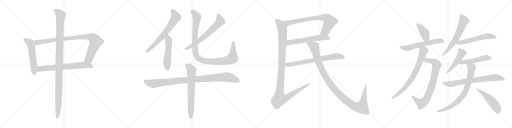
t = 0.00 s
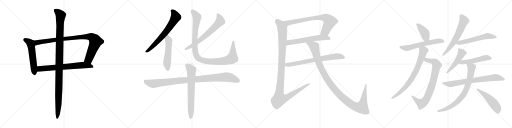
t = 4.42 s
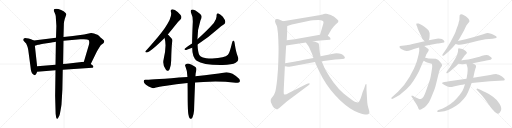
t = 8.85 s
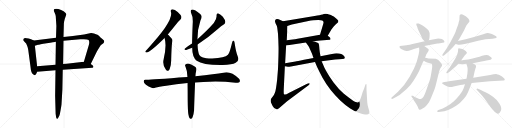
t = 13.27 s
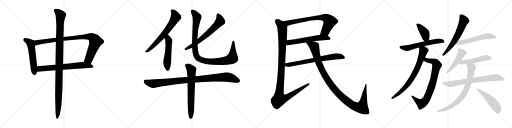
t = 17.69 s
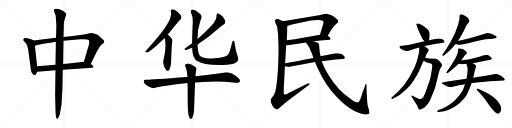
t = 22.12 s

The animated SVG that drew these frames (rendered in a browser with its animation timeline set to each time). Animation: 26 CSS @keyframes rules; one cycle of 22.12 s.

<svg version="1.1" viewBox="0 0 4096 1024" xmlns="http://www.w3.org/2000/svg">
  <g stroke="lightgray" stroke-dasharray="1,1" stroke-width="1" transform="scale(4, 4)">
    <line x1="0" y1="0" x2="256" y2="256"></line>
    <line x1="256" y1="0" x2="0" y2="256"></line>
    <line x1="128" y1="0" x2="128" y2="256"></line>
    <line x1="0" y1="128" x2="256" y2="128"></line>
    <line x1="256" y1="0" x2="512" y2="256"></line>
    <line x1="512" y1="0" x2="256" y2="256"></line>
    <line x1="384" y1="0" x2="384" y2="256"></line>
    <line x1="256" y1="128" x2="512" y2="128"></line>
    <line x1="512" y1="0" x2="768" y2="256"></line>
    <line x1="768" y1="0" x2="512" y2="256"></line>
    <line x1="640" y1="0" x2="640" y2="256"></line>
    <line x1="512" y1="128" x2="768" y2="128"></line>
    <line x1="768" y1="0" x2="1024" y2="256"></line>
    <line x1="1024" y1="0" x2="768" y2="256"></line>
    <line x1="896" y1="0" x2="896" y2="256"></line>
    <line x1="768" y1="128" x2="1024" y2="128"></line>
  </g>
<g transform="scale(1, -1) translate(0, -850)">
   <style type="text/css">
    @keyframes keyframes0 {
      from {
       stroke: black;
       stroke-dashoffset: 555;
       stroke-width: 128;
       }
       64% {
       animation-timing-function: step-end;
       stroke: black;
       stroke-dashoffset: 0;
       stroke-width: 128;
       }
       to {
       stroke: black;
       stroke-width: 1024;
       }
       }
       #make-me-a-hanzi-animation-0 {
         animation: keyframes0 0.701660s both;
         animation-delay: 0.000000s;
         animation-timing-function: linear;
       }
    @keyframes keyframes1 {
      from {
       stroke: black;
       stroke-dashoffset: 954;
       stroke-width: 128;
       }
       76% {
       animation-timing-function: step-end;
       stroke: black;
       stroke-dashoffset: 0;
       stroke-width: 128;
       }
       to {
       stroke: black;
       stroke-width: 1024;
       }
       }
       #make-me-a-hanzi-animation-1 {
         animation: keyframes1 1.026367s both;
         animation-delay: 0.701660s;
         animation-timing-function: linear;
       }
    @keyframes keyframes2 {
      from {
       stroke: black;
       stroke-dashoffset: 698;
       stroke-width: 128;
       }
       69% {
       animation-timing-function: step-end;
       stroke: black;
       stroke-dashoffset: 0;
       stroke-width: 128;
       }
       to {
       stroke: black;
       stroke-width: 1024;
       }
       }
       #make-me-a-hanzi-animation-2 {
         animation: keyframes2 0.818034s both;
         animation-delay: 1.728027s;
         animation-timing-function: linear;
       }
    @keyframes keyframes3 {
      from {
       stroke: black;
       stroke-dashoffset: 1137;
       stroke-width: 128;
       }
       79% {
       animation-timing-function: step-end;
       stroke: black;
       stroke-dashoffset: 0;
       stroke-width: 128;
       }
       to {
       stroke: black;
       stroke-width: 1024;
       }
       }
       #make-me-a-hanzi-animation-3 {
         animation: keyframes3 1.175293s both;
         animation-delay: 2.546061s;
         animation-timing-function: linear;
       }
    @keyframes keyframes4 {
      from {
       stroke: black;
       stroke-dashoffset: 676;
       stroke-width: 128;
       }
       69% {
       animation-timing-function: step-end;
       stroke: black;
       stroke-dashoffset: 0;
       stroke-width: 128;
       }
       to {
       stroke: black;
       stroke-width: 1024;
       }
       }
       #make-me-a-hanzi-animation-4 {
         animation: keyframes4 0.800130s both;
         animation-delay: 3.721354s;
         animation-timing-function: linear;
       }
    @keyframes keyframes5 {
      from {
       stroke: black;
       stroke-dashoffset: 527;
       stroke-width: 128;
       }
       63% {
       animation-timing-function: step-end;
       stroke: black;
       stroke-dashoffset: 0;
       stroke-width: 128;
       }
       to {
       stroke: black;
       stroke-width: 1024;
       }
       }
       #make-me-a-hanzi-animation-5 {
         animation: keyframes5 0.678874s both;
         animation-delay: 4.521484s;
         animation-timing-function: linear;
       }
    @keyframes keyframes6 {
      from {
       stroke: black;
       stroke-dashoffset: 666;
       stroke-width: 128;
       }
       68% {
       animation-timing-function: step-end;
       stroke: black;
       stroke-dashoffset: 0;
       stroke-width: 128;
       }
       to {
       stroke: black;
       stroke-width: 1024;
       }
       }
       #make-me-a-hanzi-animation-6 {
         animation: keyframes6 0.791992s both;
         animation-delay: 5.200358s;
         animation-timing-function: linear;
       }
    @keyframes keyframes7 {
      from {
       stroke: black;
       stroke-dashoffset: 1065;
       stroke-width: 128;
       }
       78% {
       animation-timing-function: step-end;
       stroke: black;
       stroke-dashoffset: 0;
       stroke-width: 128;
       }
       to {
       stroke: black;
       stroke-width: 1024;
       }
       }
       #make-me-a-hanzi-animation-7 {
         animation: keyframes7 1.116699s both;
         animation-delay: 5.992350s;
         animation-timing-function: linear;
       }
    @keyframes keyframes8 {
      from {
       stroke: black;
       stroke-dashoffset: 1011;
       stroke-width: 128;
       }
       77% {
       animation-timing-function: step-end;
       stroke: black;
       stroke-dashoffset: 0;
       stroke-width: 128;
       }
       to {
       stroke: black;
       stroke-width: 1024;
       }
       }
       #make-me-a-hanzi-animation-8 {
         animation: keyframes8 1.072754s both;
         animation-delay: 7.109049s;
         animation-timing-function: linear;
       }
    @keyframes keyframes9 {
      from {
       stroke: black;
       stroke-dashoffset: 691;
       stroke-width: 128;
       }
       69% {
       animation-timing-function: step-end;
       stroke: black;
       stroke-dashoffset: 0;
       stroke-width: 128;
       }
       to {
       stroke: black;
       stroke-width: 1024;
       }
       }
       #make-me-a-hanzi-animation-9 {
         animation: keyframes9 0.812337s both;
         animation-delay: 8.181803s;
         animation-timing-function: linear;
       }
    @keyframes keyframes10 {
      from {
       stroke: black;
       stroke-dashoffset: 764;
       stroke-width: 128;
       }
       71% {
       animation-timing-function: step-end;
       stroke: black;
       stroke-dashoffset: 0;
       stroke-width: 128;
       }
       to {
       stroke: black;
       stroke-width: 1024;
       }
       }
       #make-me-a-hanzi-animation-10 {
         animation: keyframes10 0.871745s both;
         animation-delay: 8.994140s;
         animation-timing-function: linear;
       }
    @keyframes keyframes11 {
      from {
       stroke: black;
       stroke-dashoffset: 605;
       stroke-width: 128;
       }
       66% {
       animation-timing-function: step-end;
       stroke: black;
       stroke-dashoffset: 0;
       stroke-width: 128;
       }
       to {
       stroke: black;
       stroke-width: 1024;
       }
       }
       #make-me-a-hanzi-animation-11 {
         animation: keyframes11 0.742350s both;
         animation-delay: 9.865885s;
         animation-timing-function: linear;
       }
    @keyframes keyframes12 {
      from {
       stroke: black;
       stroke-dashoffset: 1167;
       stroke-width: 128;
       }
       79% {
       animation-timing-function: step-end;
       stroke: black;
       stroke-dashoffset: 0;
       stroke-width: 128;
       }
       to {
       stroke: black;
       stroke-width: 1024;
       }
       }
       #make-me-a-hanzi-animation-12 {
         animation: keyframes12 1.199707s both;
         animation-delay: 10.608235s;
         animation-timing-function: linear;
       }
    @keyframes keyframes13 {
      from {
       stroke: black;
       stroke-dashoffset: 728;
       stroke-width: 128;
       }
       70% {
       animation-timing-function: step-end;
       stroke: black;
       stroke-dashoffset: 0;
       stroke-width: 128;
       }
       to {
       stroke: black;
       stroke-width: 1024;
       }
       }
       #make-me-a-hanzi-animation-13 {
         animation: keyframes13 0.842448s both;
         animation-delay: 11.807942s;
         animation-timing-function: linear;
       }
    @keyframes keyframes14 {
      from {
       stroke: black;
       stroke-dashoffset: 1161;
       stroke-width: 128;
       }
       79% {
       animation-timing-function: step-end;
       stroke: black;
       stroke-dashoffset: 0;
       stroke-width: 128;
       }
       to {
       stroke: black;
       stroke-width: 1024;
       }
       }
       #make-me-a-hanzi-animation-14 {
         animation: keyframes14 1.194824s both;
         animation-delay: 12.650390s;
         animation-timing-function: linear;
       }
    @keyframes keyframes15 {
      from {
       stroke: black;
       stroke-dashoffset: 403;
       stroke-width: 128;
       }
       57% {
       animation-timing-function: step-end;
       stroke: black;
       stroke-dashoffset: 0;
       stroke-width: 128;
       }
       to {
       stroke: black;
       stroke-width: 1024;
       }
       }
       #make-me-a-hanzi-animation-15 {
         animation: keyframes15 0.577962s both;
         animation-delay: 13.845214s;
         animation-timing-function: linear;
       }
    @keyframes keyframes16 {
      from {
       stroke: black;
       stroke-dashoffset: 606;
       stroke-width: 128;
       }
       66% {
       animation-timing-function: step-end;
       stroke: black;
       stroke-dashoffset: 0;
       stroke-width: 128;
       }
       to {
       stroke: black;
       stroke-width: 1024;
       }
       }
       #make-me-a-hanzi-animation-16 {
         animation: keyframes16 0.743164s both;
         animation-delay: 14.423176s;
         animation-timing-function: linear;
       }
    @keyframes keyframes17 {
      from {
       stroke: black;
       stroke-dashoffset: 797;
       stroke-width: 128;
       }
       72% {
       animation-timing-function: step-end;
       stroke: black;
       stroke-dashoffset: 0;
       stroke-width: 128;
       }
       to {
       stroke: black;
       stroke-width: 1024;
       }
       }
       #make-me-a-hanzi-animation-17 {
         animation: keyframes17 0.898600s both;
         animation-delay: 15.166340s;
         animation-timing-function: linear;
       }
    @keyframes keyframes18 {
      from {
       stroke: black;
       stroke-dashoffset: 756;
       stroke-width: 128;
       }
       71% {
       animation-timing-function: step-end;
       stroke: black;
       stroke-dashoffset: 0;
       stroke-width: 128;
       }
       to {
       stroke: black;
       stroke-width: 1024;
       }
       }
       #make-me-a-hanzi-animation-18 {
         animation: keyframes18 0.865234s both;
         animation-delay: 16.064940s;
         animation-timing-function: linear;
       }
    @keyframes keyframes19 {
      from {
       stroke: black;
       stroke-dashoffset: 623;
       stroke-width: 128;
       }
       67% {
       animation-timing-function: step-end;
       stroke: black;
       stroke-dashoffset: 0;
       stroke-width: 128;
       }
       to {
       stroke: black;
       stroke-width: 1024;
       }
       }
       #make-me-a-hanzi-animation-19 {
         animation: keyframes19 0.756999s both;
         animation-delay: 16.930174s;
         animation-timing-function: linear;
       }
    @keyframes keyframes20 {
      from {
       stroke: black;
       stroke-dashoffset: 576;
       stroke-width: 128;
       }
       65% {
       animation-timing-function: step-end;
       stroke: black;
       stroke-dashoffset: 0;
       stroke-width: 128;
       }
       to {
       stroke: black;
       stroke-width: 1024;
       }
       }
       #make-me-a-hanzi-animation-20 {
         animation: keyframes20 0.718750s both;
         animation-delay: 17.687173s;
         animation-timing-function: linear;
       }
    @keyframes keyframes21 {
      from {
       stroke: black;
       stroke-dashoffset: 487;
       stroke-width: 128;
       }
       61% {
       animation-timing-function: step-end;
       stroke: black;
       stroke-dashoffset: 0;
       stroke-width: 128;
       }
       to {
       stroke: black;
       stroke-width: 1024;
       }
       }
       #make-me-a-hanzi-animation-21 {
         animation: keyframes21 0.646322s both;
         animation-delay: 18.405923s;
         animation-timing-function: linear;
       }
    @keyframes keyframes22 {
      from {
       stroke: black;
       stroke-dashoffset: 513;
       stroke-width: 128;
       }
       63% {
       animation-timing-function: step-end;
       stroke: black;
       stroke-dashoffset: 0;
       stroke-width: 128;
       }
       to {
       stroke: black;
       stroke-width: 1024;
       }
       }
       #make-me-a-hanzi-animation-22 {
         animation: keyframes22 0.667480s both;
         animation-delay: 19.052245s;
         animation-timing-function: linear;
       }
    @keyframes keyframes23 {
      from {
       stroke: black;
       stroke-dashoffset: 747;
       stroke-width: 128;
       }
       71% {
       animation-timing-function: step-end;
       stroke: black;
       stroke-dashoffset: 0;
       stroke-width: 128;
       }
       to {
       stroke: black;
       stroke-width: 1024;
       }
       }
       #make-me-a-hanzi-animation-23 {
         animation: keyframes23 0.857910s both;
         animation-delay: 19.719725s;
         animation-timing-function: linear;
       }
    @keyframes keyframes24 {
      from {
       stroke: black;
       stroke-dashoffset: 774;
       stroke-width: 128;
       }
       72% {
       animation-timing-function: step-end;
       stroke: black;
       stroke-dashoffset: 0;
       stroke-width: 128;
       }
       to {
       stroke: black;
       stroke-width: 1024;
       }
       }
       #make-me-a-hanzi-animation-24 {
         animation: keyframes24 0.879883s both;
         animation-delay: 20.577635s;
         animation-timing-function: linear;
       }
    @keyframes keyframes25 {
      from {
       stroke: black;
       stroke-dashoffset: 504;
       stroke-width: 128;
       }
       62% {
       animation-timing-function: step-end;
       stroke: black;
       stroke-dashoffset: 0;
       stroke-width: 128;
       }
       to {
       stroke: black;
       stroke-width: 1024;
       }
       }
       #make-me-a-hanzi-animation-25 {
         animation: keyframes25 0.660156s both;
         animation-delay: 21.457518s;
         animation-timing-function: linear;
       }
</style>
<path d="M 271.0 526.5 L 248.0 535.5 Q 246.0 537.5 229.0 541.5 Q 212.0 545.5 201.0 545.5 Q 188.0 541.5 186.0 534.5 Q 185.0 526.5 192.0 519.5 L 209.0 501.5 L 217.0 483.5 Q 222.0 471.5 226.0 450.5 L 244.0 315.5 Q 248.0 266.5 264.0 255.5 Q 276.0 243.5 286.0 253.5 Q 289.0 256.5 297.0 275.5 L 297.0 320.5 L 279.0 483.5 C 276.0 513.5 274.0 525.5 271.0 526.5 Z" fill="lightgray"></path> 
<path d="M 728.0 585.5 L 672.0 573.5 L 583.0 561.5 L 508.0 553.5 L 448.0 548.5 L 271.0 526.5 C 241.0 522.5 250.0 474.5 279.0 483.5 L 304.0 491.5 Q 312.0 493.5 374.0 504.5 Q 436.0 515.5 447.0 516.5 L 508.0 523.5 L 643.0 535.5 Q 699.0 539.5 709.0 529.5 Q 719.0 518.5 709.0 483.5 L 671.0 355.5 C 662.0 326.5 713.0 310.5 726.0 337.5 L 773.0 433.5 Q 778.0 445.5 792.0 466.5 Q 806.0 487.5 808.0 489.5 L 827.0 504.5 Q 839.0 517.5 830.0 527.5 Q 822.0 536.5 819.0 538.5 L 804.0 550.5 Q 790.0 566.5 780.0 572.5 Q 770.0 577.5 752.0 582.5 Q 734.0 586.5 728.0 585.5 Z" fill="lightgray"></path> 
<path d="M 297.0 275.5 L 444.0 287.5 L 502.0 291.5 L 739.0 307.5 Q 747.0 310.5 747.0 316.5 Q 748.0 322.5 737.0 329.5 L 726.0 337.5 C 702.0 355.5 697.0 358.5 671.0 355.5 L 567.0 344.5 Q 566.0 344.5 505.0 337.5 L 444.0 331.5 L 297.0 320.5 C 267.0 318.5 267.0 273.5 297.0 275.5 Z" fill="lightgray"></path> 
<path d="M 508.0 553.5 L 511.0 661.5 Q 511.0 672.5 518.0 697.5 L 531.0 735.5 Q 530.0 745.5 509.0 759.5 L 489.0 769.5 Q 464.0 779.5 450.0 779.5 Q 436.0 779.5 433.0 775.5 Q 430.0 772.5 430.0 764.5 L 438.0 745.5 Q 445.0 728.5 446.0 720.5 L 451.0 641.5 L 448.0 548.5 L 447.0 516.5 L 444.0 331.5 L 444.0 287.5 L 441.0 83.5 L 445.0 -60.5 L 449.0 -88.5 Q 452.0 -100.5 458.0 -100.5 Q 460.0 -103.5 468.0 -87.5 Q 477.0 -72.5 479.0 -61.5 L 486.0 -24.5 Q 490.0 -2.5 492.0 13.5 L 499.0 133.5 L 502.0 291.5 L 505.0 337.5 L 508.0 523.5 L 508.0 553.5 Z" fill="lightgray"></path> 
<path d="M 1342.5 575.0 Q 1369.5 606.0 1399.5 644.0 Q 1423.5 678.0 1443.5 695.0 Q 1453.5 704.0 1450.5 718.0 Q 1446.5 731.0 1421.5 754.0 Q 1397.5 775.0 1379.5 776.0 Q 1361.5 775.0 1367.5 754.0 Q 1389.5 682.0 1176.5 455.0 Q 1166.5 446.0 1163.5 440.0 Q 1159.5 430.0 1172.5 431.0 Q 1203.5 435.0 1316.5 547.0 L 1342.5 575.0 Z" fill="lightgray"></path> 
<path d="M 1316.5 547.0 Q 1335.5 487.0 1308.5 374.0 Q 1296.5 334.0 1328.5 291.0 L 1331.5 288.0 Q 1347.5 275.0 1357.5 298.0 Q 1370.5 332.0 1369.5 373.0 Q 1372.5 482.0 1376.5 507.0 Q 1383.5 531.0 1374.5 540.0 L 1347.5 570.0 L 1342.5 575.0 C 1321.5 596.0 1308.5 576.0 1316.5 547.0 Z" fill="lightgray"></path> 
<path d="M 1580.5 494.0 Q 1665.5 549.0 1740.5 616.0 Q 1770.5 646.0 1792.5 657.0 Q 1802.5 664.0 1802.5 677.0 Q 1801.5 690.0 1782.5 716.0 Q 1763.5 738.0 1747.5 743.0 Q 1731.5 746.0 1732.5 725.0 Q 1735.5 700.0 1710.5 666.0 Q 1658.5 606.0 1579.5 537.0 L 1536.5 503.0 Q 1488.5 472.0 1477.5 460.0 Q 1471.5 451.0 1485.5 450.0 Q 1488.5 450.0 1537.5 469.0 L 1580.5 494.0 Z" fill="lightgray"></path> 
<path d="M 1903.5 394.0 Q 1887.5 434.0 1877.5 503.0 Q 1876.5 519.0 1869.5 524.0 Q 1860.5 528.0 1856.5 509.0 Q 1837.5 427.0 1823.5 412.0 Q 1799.5 387.0 1697.5 382.0 Q 1642.5 383.0 1617.5 392.0 Q 1596.5 402.0 1591.5 417.0 Q 1582.5 442.0 1580.5 494.0 L 1579.5 537.0 Q 1579.5 616.0 1603.5 686.0 Q 1621.5 722.0 1601.5 739.0 Q 1552.5 778.0 1535.5 774.0 Q 1520.5 768.0 1527.5 751.0 Q 1546.5 714.0 1541.5 658.0 Q 1537.5 564.0 1536.5 503.0 L 1537.5 469.0 Q 1537.5 394.0 1573.5 365.0 Q 1622.5 329.0 1781.5 331.0 Q 1856.5 332.0 1885.5 348.0 Q 1915.5 363.0 1903.5 394.0 Z" fill="lightgray"></path> 
<path d="M 1560.5 191.0 Q 1593.5 192.0 1626.5 195.0 Q 1750.5 205.0 1885.5 189.0 Q 1910.5 185.0 1916.5 194.0 Q 1923.5 207.0 1912.5 220.0 Q 1843.5 286.0 1786.5 268.0 Q 1726.5 259.0 1563.5 240.0 L 1499.5 235.0 Q 1211.5 214.0 1177.5 212.0 L 1165.5 212.0 Q 1150.5 213.0 1149.5 201.0 Q 1148.5 188.0 1167.5 172.0 Q 1185.5 159.0 1217.5 146.0 Q 1227.5 142.0 1247.5 150.0 Q 1263.5 154.0 1330.5 164.0 Q 1406.5 180.0 1500.5 187.0 L 1560.5 191.0 Z" fill="lightgray"></path> 
<path d="M 1506.5 -61.0 Q 1510.5 -86.0 1517.5 -95.0 Q 1523.5 -102.0 1530.5 -100.0 Q 1545.5 -90.0 1552.5 -33.0 Q 1552.5 -18.0 1560.5 191.0 L 1563.5 240.0 Q 1564.5 256.0 1565.5 265.0 Q 1568.5 278.0 1570.5 289.0 Q 1574.5 307.0 1560.5 316.0 Q 1529.5 338.0 1513.5 340.0 Q 1501.5 346.0 1485.5 337.0 Q 1476.5 328.0 1483.5 318.0 Q 1498.5 285.0 1499.5 235.0 L 1500.5 187.0 Q 1501.5 127.0 1501.5 51.0 Q 1502.5 -33.0 1506.5 -61.0 Z" fill="lightgray"></path> 
<path d="M 2622.0 564.5 L 2651.0 614.5 L 2668.0 636.5 Q 2684.0 655.5 2696.0 664.5 L 2705.0 672.5 Q 2707.0 680.5 2707.0 683.5 Q 2707.0 686.5 2694.0 698.5 L 2675.0 714.5 Q 2672.0 717.5 2661.0 722.5 Q 2650.0 726.5 2641.0 731.5 Q 2632.0 735.5 2621.0 738.5 Q 2611.0 741.5 2601.0 739.5 Q 2591.0 736.5 2581.0 734.5 L 2568.0 731.5 Q 2566.0 729.5 2517.0 722.5 L 2264.0 680.5 C 2234.0 675.5 2269.0 633.5 2298.0 642.5 L 2335.0 654.5 L 2467.0 681.5 Q 2486.0 685.5 2506.0 687.5 L 2545.0 690.5 Q 2591.0 691.5 2588.0 668.5 Q 2587.0 660.5 2581.0 641.5 L 2560.0 572.5 C 2551.0 543.5 2607.0 538.5 2622.0 564.5 Z" fill="lightgray"></path> 
<path d="M 2503.0 519.5 L 2562.0 526.5 L 2639.0 531.5 Q 2645.0 532.5 2644.0 540.5 Q 2643.0 548.5 2635.0 554.5 L 2622.0 564.5 C 2602.0 579.5 2590.0 577.5 2560.0 572.5 L 2380.0 540.5 Q 2359.0 535.5 2342.0 534.5 L 2294.0 528.5 C 2264.0 524.5 2259.0 481.5 2289.0 486.5 L 2447.0 510.5 L 2503.0 519.5 Z" fill="lightgray"></path> 
<path d="M 2218.0 627.5 L 2224.0 580.5 Q 2227.0 530.5 2228.0 484.5 Q 2230.0 438.5 2224.0 298.5 L 2217.0 211.5 Q 2208.0 129.5 2200.0 109.5 Q 2193.0 89.5 2181.0 75.5 Q 2169.0 60.5 2167.0 55.5 Q 2164.0 42.5 2167.0 32.5 Q 2171.0 22.5 2181.0 1.5 Q 2194.0 -24.5 2213.0 -24.5 Q 2219.0 -27.5 2232.0 -16.5 L 2297.0 40.5 L 2471.0 170.5 Q 2480.0 176.5 2477.0 182.5 Q 2474.0 187.5 2457.0 180.5 L 2310.0 106.5 Q 2278.0 85.5 2271.0 98.5 Q 2269.0 101.5 2270.0 135.5 L 2279.0 320.5 L 2281.0 344.5 L 2289.0 486.5 L 2294.0 528.5 L 2297.0 590.5 Q 2297.0 622.5 2298.0 642.5 C 2299.0 664.5 2291.0 668.5 2264.0 680.5 L 2242.0 690.5 Q 2206.0 707.5 2201.0 686.5 Q 2197.0 682.5 2205.0 661.5 Q 2215.0 645.5 2218.0 627.5 Z" fill="lightgray"></path> 
<path d="M 2279.0 320.5 L 2293.0 317.5 Q 2294.0 316.5 2303.0 316.5 L 2305.0 315.5 Q 2312.0 315.5 2327.0 318.5 L 2520.0 353.5 L 2573.0 360.5 L 2681.0 374.5 Q 2718.0 378.5 2738.0 378.5 Q 2759.0 378.5 2759.0 388.5 Q 2759.0 393.5 2755.0 397.5 Q 2734.0 427.5 2676.0 422.5 L 2564.0 399.5 L 2508.0 386.5 L 2432.0 372.5 Q 2374.0 359.5 2364.0 358.5 L 2281.0 344.5 C 2251.0 339.5 2250.0 327.5 2279.0 320.5 Z" fill="lightgray"></path> 
<path d="M 2520.0 353.5 L 2535.0 317.5 Q 2559.0 266.5 2579.0 229.5 Q 2636.0 127.5 2722.0 46.5 Q 2768.0 3.5 2802.0 -17.5 Q 2836.0 -39.5 2869.0 -52.5 Q 2903.0 -65.5 2920.0 -65.5 Q 2937.0 -65.5 2945.0 -63.5 Q 2954.0 -61.5 2955.0 -50.5 Q 2956.0 -40.5 2947.0 -13.5 Q 2939.0 12.5 2938.0 32.5 L 2932.0 132.5 L 2932.0 161.5 Q 2933.0 176.5 2929.0 177.5 Q 2926.0 179.5 2921.0 166.5 L 2913.0 142.5 L 2900.0 110.5 Q 2881.0 40.5 2867.0 31.5 Q 2862.0 28.5 2845.0 33.5 Q 2828.0 38.5 2787.0 71.5 L 2751.0 100.5 Q 2708.0 137.5 2670.0 188.5 Q 2632.0 239.5 2614.0 273.5 Q 2596.0 306.5 2593.0 314.5 L 2573.0 360.5 L 2564.0 399.5 L 2558.0 434.5 Q 2555.0 453.5 2554.0 473.5 Q 2553.0 492.5 2549.0 501.5 Q 2545.0 510.5 2503.0 519.5 C 2474.0 527.5 2429.0 534.5 2447.0 510.5 L 2457.0 496.5 Q 2467.0 485.5 2472.0 474.5 L 2496.0 420.5 L 2508.0 386.5 L 2520.0 353.5 Z" fill="lightgray"></path> 
<path d="M 3430.0 528.5 L 3434.0 538.5 Q 3437.0 548.5 3437.0 569.5 Q 3438.0 590.5 3429.0 605.5 Q 3421.0 617.5 3398.0 634.5 Q 3379.0 650.5 3366.0 654.5 L 3349.0 661.5 Q 3337.0 664.5 3333.0 661.5 Q 3329.0 657.5 3331.0 650.5 L 3338.0 634.5 Q 3340.0 623.5 3350.0 602.5 L 3371.0 557.5 Q 3378.0 538.5 3383.0 533.5 Q 3388.0 527.5 3397.0 520.5 C 3420.0 502.5 3420.0 502.5 3430.0 528.5 Z" fill="lightgray"></path> 
<path d="M 3520.0 504.5 L 3541.0 507.5 Q 3554.0 508.5 3556.0 513.5 Q 3556.0 517.5 3551.0 525.5 Q 3541.0 542.5 3506.0 542.5 L 3430.0 528.5 L 3397.0 520.5 L 3327.0 504.5 Q 3267.0 490.5 3251.0 488.5 L 3200.0 482.5 Q 3195.0 480.5 3196.0 473.5 Q 3197.0 465.5 3209.0 458.5 Q 3242.0 439.5 3255.0 441.5 Q 3268.0 442.5 3289.0 450.5 L 3317.0 460.5 L 3353.0 470.5 L 3394.0 482.5 L 3499.0 501.5 Q 3502.0 500.5 3520.0 504.5 Z" fill="lightgray"></path> 
<path d="M 3390.0 364.5 L 3403.0 355.5 Q 3415.0 348.5 3432.0 345.5 Q 3449.0 342.5 3453.0 339.5 Q 3457.0 336.5 3457.0 327.5 Q 3459.0 318.5 3456.0 301.5 L 3453.0 282.5 Q 3445.0 229.5 3438.0 208.5 L 3408.0 122.5 Q 3388.0 61.5 3367.0 58.5 Q 3358.0 55.5 3345.0 62.5 L 3314.0 76.5 L 3304.0 83.5 Q 3295.0 86.5 3292.0 83.5 Q 3289.0 80.5 3293.0 76.5 L 3304.0 60.5 Q 3308.0 51.5 3325.0 26.5 Q 3342.0 0.5 3345.0 -11.5 Q 3349.0 -24.5 3353.0 -25.5 Q 3362.0 -30.5 3377.0 -19.5 Q 3397.0 -8.5 3408.0 2.5 Q 3425.0 21.5 3433.0 34.5 Q 3441.0 46.5 3461.0 97.5 Q 3481.0 147.5 3485.0 164.5 L 3512.0 273.5 Q 3512.0 275.5 3517.0 290.5 L 3523.0 304.5 L 3533.0 318.5 Q 3538.0 326.5 3536.0 331.5 Q 3535.0 336.5 3523.0 351.5 Q 3511.0 366.5 3504.0 372.5 Q 3494.0 378.5 3487.0 380.5 L 3427.0 382.5 Q 3421.0 384.5 3414.0 385.5 L 3401.0 387.5 C 3371.0 392.5 3365.0 381.5 3390.0 364.5 Z" fill="lightgray"></path> 
<path d="M 3353.0 470.5 L 3354.0 450.5 Q 3356.0 436.5 3335.0 360.5 Q 3322.0 324.5 3311.0 299.5 L 3276.0 234.5 Q 3239.0 170.5 3184.0 115.5 L 3133.0 69.5 Q 3129.0 65.5 3131.0 61.5 Q 3134.0 56.5 3142.0 59.5 L 3150.0 64.5 Q 3201.0 85.5 3251.0 135.5 Q 3286.0 167.5 3308.0 203.5 Q 3331.0 238.5 3352.0 279.5 L 3381.0 348.5 L 3390.0 364.5 L 3401.0 387.5 L 3411.0 415.5 L 3424.0 436.5 Q 3430.0 445.5 3430.0 452.5 Q 3430.0 458.5 3416.0 466.5 L 3394.0 482.5 C 3370.0 500.5 3352.0 500.5 3353.0 470.5 Z" fill="lightgray"></path> 
<path d="M 3663.0 522.5 L 3675.0 540.5 Q 3719.0 614.5 3725.0 633.5 Q 3732.0 651.5 3740.0 658.5 L 3753.0 674.5 Q 3755.0 676.5 3755.0 680.5 Q 3758.0 695.5 3726.0 720.5 L 3700.0 734.5 Q 3691.0 737.5 3683.0 734.5 Q 3675.0 731.5 3676.0 714.5 Q 3678.0 696.5 3669.0 670.5 Q 3669.0 662.5 3655.0 626.5 Q 3643.0 589.5 3636.0 575.5 L 3604.0 514.5 L 3573.0 462.5 L 3543.0 418.5 Q 3537.0 411.5 3539.0 406.5 Q 3541.0 400.5 3554.0 408.5 L 3575.0 425.5 Q 3583.0 430.5 3597.0 445.5 L 3619.0 468.5 L 3645.0 498.5 L 3663.0 522.5 Z" fill="lightgray"></path> 
<path d="M 3929.0 580.5 L 3903.0 585.5 Q 3895.0 585.5 3866.0 576.5 L 3785.0 552.5 L 3725.0 536.5 L 3663.0 522.5 C 3634.0 515.5 3616.0 506.5 3645.0 498.5 L 3667.0 492.5 Q 3681.0 485.5 3825.0 524.5 Q 3886.0 540.5 3940.0 540.5 L 3961.0 544.5 Q 3973.0 544.5 3973.0 552.5 Q 3975.0 557.5 3966.0 562.5 Q 3939.0 577.5 3929.0 580.5 Z" fill="lightgray"></path> 
<path d="M 3690.0 368.5 L 3719.0 407.5 L 3729.0 418.5 Q 3736.0 424.5 3735.0 430.5 Q 3732.0 440.5 3705.0 455.5 L 3690.0 460.5 Q 3674.0 464.5 3672.0 464.5 Q 3661.0 463.5 3665.0 449.5 Q 3665.0 415.5 3632.0 364.5 L 3602.0 315.5 L 3572.0 273.5 Q 3569.0 269.5 3572.0 266.5 Q 3575.0 263.5 3582.0 266.5 L 3596.0 276.5 Q 3597.0 276.5 3615.0 292.5 L 3650.0 322.5 L 3667.0 339.5 L 3690.0 368.5 Z" fill="lightgray"></path> 
<path d="M 3782.0 344.5 L 3823.0 351.5 Q 3886.0 362.5 3903.0 367.5 L 3924.0 372.5 Q 3931.0 373.5 3933.0 379.5 Q 3935.0 384.5 3934.0 386.5 Q 3934.0 388.5 3926.0 394.5 L 3917.0 400.5 Q 3915.0 400.5 3910.0 405.5 Q 3906.0 410.5 3893.0 410.5 Q 3880.0 410.5 3874.0 408.5 Q 3868.0 405.5 3857.0 403.5 Q 3821.0 389.5 3746.0 374.5 L 3709.0 370.5 Q 3704.0 368.5 3690.0 368.5 C 3660.0 367.5 3637.0 343.5 3667.0 339.5 L 3683.0 337.5 Q 3705.0 334.5 3731.0 339.5 L 3782.0 344.5 Z" fill="lightgray"></path> 
<path d="M 3969.0 258.5 L 3949.0 256.5 L 3921.0 250.5 L 3786.0 228.5 L 3732.0 220.5 L 3607.0 201.5 Q 3574.0 195.5 3569.0 195.5 L 3547.0 192.5 Q 3540.0 192.5 3537.0 186.5 Q 3535.0 182.5 3543.0 177.5 L 3559.0 168.5 Q 3582.0 157.5 3595.0 154.5 Q 3608.0 150.5 3629.0 158.5 L 3682.0 170.5 Q 3698.0 171.5 3720.0 176.5 L 3773.0 186.5 L 3919.0 200.5 L 4029.0 205.5 Q 4036.0 204.5 4038.0 211.5 Q 4039.0 217.5 4032.0 223.5 L 4016.0 237.5 Q 4001.0 249.5 3991.0 252.5 Q 3981.0 255.5 3969.0 258.5 Z" fill="lightgray"></path> 
<path d="M 3786.0 228.5 L 3795.0 269.5 Q 3797.0 279.5 3803.0 299.5 L 3808.0 314.5 L 3808.0 322.5 Q 3808.0 327.5 3799.0 334.5 Q 3795.0 334.5 3791.0 337.5 L 3782.0 344.5 C 3758.0 361.5 3722.0 368.5 3731.0 339.5 L 3739.0 314.5 Q 3742.0 298.5 3741.0 287.5 L 3739.0 259.5 L 3732.0 220.5 L 3720.0 176.5 L 3709.0 144.5 Q 3702.0 120.5 3677.0 89.5 Q 3652.0 58.5 3629.0 38.5 Q 3606.0 17.5 3572.0 -1.5 Q 3538.0 -20.5 3519.0 -26.5 L 3508.0 -30.5 Q 3498.0 -31.5 3498.0 -41.5 Q 3499.0 -46.5 3509.0 -45.5 L 3523.0 -43.5 Q 3585.0 -38.5 3649.0 4.5 Q 3685.0 28.5 3709.0 58.5 Q 3734.0 87.5 3744.0 112.5 Q 3755.0 137.5 3773.0 186.5 L 3786.0 228.5 Z" fill="lightgray"></path> 
<path d="M 3814.0 131.5 L 3856.0 85.5 Q 3881.0 56.5 3907.0 17.5 Q 3938.0 -28.5 3959.0 -45.5 Q 3976.0 -61.5 3986.0 -59.5 Q 3997.0 -57.5 4007.0 -36.5 Q 4017.0 -13.5 3996.0 20.5 Q 3976.0 53.5 3944.0 76.5 Q 3913.0 98.5 3880.0 113.5 Q 3848.0 128.5 3842.0 132.5 L 3823.0 140.5 Q 3814.0 142.5 3813.0 138.5 Q 3808.0 136.5 3814.0 131.5 Z" fill="lightgray"></path> 
      <clipPath id="make-me-a-hanzi-clip-0">
      <path d="M 271.0 526.5 L 248.0 535.5 Q 246.0 537.5 229.0 541.5 Q 212.0 545.5 201.0 545.5 Q 188.0 541.5 186.0 534.5 Q 185.0 526.5 192.0 519.5 L 209.0 501.5 L 217.0 483.5 Q 222.0 471.5 226.0 450.5 L 244.0 315.5 Q 248.0 266.5 264.0 255.5 Q 276.0 243.5 286.0 253.5 Q 289.0 256.5 297.0 275.5 L 297.0 320.5 L 279.0 483.5 C 276.0 513.5 274.0 525.5 271.0 526.5 Z" fill="lightgray"></path>
      </clipPath>
      <path clip-path="url(#make-me-a-hanzi-clip-0)" d="M 196.0 531.5 L 229.0 516.5 L 245.0 499.5 L 276.0 262.5 " fill="none" id="make-me-a-hanzi-animation-0" stroke-dasharray="427 854" stroke-linecap="round"></path>

      <clipPath id="make-me-a-hanzi-clip-1">
      <path d="M 728.0 585.5 L 672.0 573.5 L 583.0 561.5 L 508.0 553.5 L 448.0 548.5 L 271.0 526.5 C 241.0 522.5 250.0 474.5 279.0 483.5 L 304.0 491.5 Q 312.0 493.5 374.0 504.5 Q 436.0 515.5 447.0 516.5 L 508.0 523.5 L 643.0 535.5 Q 699.0 539.5 709.0 529.5 Q 719.0 518.5 709.0 483.5 L 671.0 355.5 C 662.0 326.5 713.0 310.5 726.0 337.5 L 773.0 433.5 Q 778.0 445.5 792.0 466.5 Q 806.0 487.5 808.0 489.5 L 827.0 504.5 Q 839.0 517.5 830.0 527.5 Q 822.0 536.5 819.0 538.5 L 804.0 550.5 Q 790.0 566.5 780.0 572.5 Q 770.0 577.5 752.0 582.5 Q 734.0 586.5 728.0 585.5 Z" fill="lightgray"></path>
      </clipPath>
      <path clip-path="url(#make-me-a-hanzi-clip-1)" d="M 283.0 491.5 L 295.0 510.5 L 398.0 526.5 L 667.0 555.5 L 732.0 553.5 L 757.0 533.5 L 765.0 516.5 L 710.0 375.5 L 680.0 360.5 " fill="none" id="make-me-a-hanzi-animation-1" stroke-dasharray="826 1652" stroke-linecap="round"></path>

      <clipPath id="make-me-a-hanzi-clip-2">
      <path d="M 297.0 275.5 L 444.0 287.5 L 502.0 291.5 L 739.0 307.5 Q 747.0 310.5 747.0 316.5 Q 748.0 322.5 737.0 329.5 L 726.0 337.5 C 702.0 355.5 697.0 358.5 671.0 355.5 L 567.0 344.5 Q 566.0 344.5 505.0 337.5 L 444.0 331.5 L 297.0 320.5 C 267.0 318.5 267.0 273.5 297.0 275.5 Z" fill="lightgray"></path>
      </clipPath>
      <path clip-path="url(#make-me-a-hanzi-clip-2)" d="M 304.0 283.5 L 321.0 300.5 L 670.0 329.5 L 737.0 316.5 " fill="none" id="make-me-a-hanzi-animation-2" stroke-dasharray="570 1140" stroke-linecap="round"></path>

      <clipPath id="make-me-a-hanzi-clip-3">
      <path d="M 508.0 553.5 L 511.0 661.5 Q 511.0 672.5 518.0 697.5 L 531.0 735.5 Q 530.0 745.5 509.0 759.5 L 489.0 769.5 Q 464.0 779.5 450.0 779.5 Q 436.0 779.5 433.0 775.5 Q 430.0 772.5 430.0 764.5 L 438.0 745.5 Q 445.0 728.5 446.0 720.5 L 451.0 641.5 L 448.0 548.5 L 447.0 516.5 L 444.0 331.5 L 444.0 287.5 L 441.0 83.5 L 445.0 -60.5 L 449.0 -88.5 Q 452.0 -100.5 458.0 -100.5 Q 460.0 -103.5 468.0 -87.5 Q 477.0 -72.5 479.0 -61.5 L 486.0 -24.5 Q 490.0 -2.5 492.0 13.5 L 499.0 133.5 L 502.0 291.5 L 505.0 337.5 L 508.0 523.5 L 508.0 553.5 Z" fill="lightgray"></path>
      </clipPath>
      <path clip-path="url(#make-me-a-hanzi-clip-3)" d="M 441.0 767.5 L 486.0 726.5 L 480.0 667.5 L 468.0 11.5 L 456.0 -92.5 " fill="none" id="make-me-a-hanzi-animation-3" stroke-dasharray="1009 2018" stroke-linecap="round"></path>

      <clipPath id="make-me-a-hanzi-clip-4">
      <path d="M 1342.5 575.0 Q 1369.5 606.0 1399.5 644.0 Q 1423.5 678.0 1443.5 695.0 Q 1453.5 704.0 1450.5 718.0 Q 1446.5 731.0 1421.5 754.0 Q 1397.5 775.0 1379.5 776.0 Q 1361.5 775.0 1367.5 754.0 Q 1389.5 682.0 1176.5 455.0 Q 1166.5 446.0 1163.5 440.0 Q 1159.5 430.0 1172.5 431.0 Q 1203.5 435.0 1316.5 547.0 L 1342.5 575.0 Z" fill="lightgray"></path>
      </clipPath>
      <path clip-path="url(#make-me-a-hanzi-clip-4)" d="M 1379.5 762.0 L 1397.5 739.0 L 1406.5 714.0 L 1378.5 666.0 L 1293.5 552.0 L 1171.5 439.0 " fill="none" id="make-me-a-hanzi-animation-4" stroke-dasharray="548 1096" stroke-linecap="round"></path>

      <clipPath id="make-me-a-hanzi-clip-5">
      <path d="M 1316.5 547.0 Q 1335.5 487.0 1308.5 374.0 Q 1296.5 334.0 1328.5 291.0 L 1331.5 288.0 Q 1347.5 275.0 1357.5 298.0 Q 1370.5 332.0 1369.5 373.0 Q 1372.5 482.0 1376.5 507.0 Q 1383.5 531.0 1374.5 540.0 L 1347.5 570.0 L 1342.5 575.0 C 1321.5 596.0 1308.5 576.0 1316.5 547.0 Z" fill="lightgray"></path>
      </clipPath>
      <path clip-path="url(#make-me-a-hanzi-clip-5)" d="M 1340.5 568.0 L 1350.5 520.0 L 1336.5 345.0 L 1342.5 299.0 " fill="none" id="make-me-a-hanzi-animation-5" stroke-dasharray="399 798" stroke-linecap="round"></path>

      <clipPath id="make-me-a-hanzi-clip-6">
      <path d="M 1580.5 494.0 Q 1665.5 549.0 1740.5 616.0 Q 1770.5 646.0 1792.5 657.0 Q 1802.5 664.0 1802.5 677.0 Q 1801.5 690.0 1782.5 716.0 Q 1763.5 738.0 1747.5 743.0 Q 1731.5 746.0 1732.5 725.0 Q 1735.5 700.0 1710.5 666.0 Q 1658.5 606.0 1579.5 537.0 L 1536.5 503.0 Q 1488.5 472.0 1477.5 460.0 Q 1471.5 451.0 1485.5 450.0 Q 1488.5 450.0 1537.5 469.0 L 1580.5 494.0 Z" fill="lightgray"></path>
      </clipPath>
      <path clip-path="url(#make-me-a-hanzi-clip-6)" d="M 1744.5 730.0 L 1758.5 705.0 L 1761.5 681.0 L 1738.5 654.0 L 1590.5 521.0 L 1485.5 458.0 " fill="none" id="make-me-a-hanzi-animation-6" stroke-dasharray="538 1076" stroke-linecap="round"></path>

      <clipPath id="make-me-a-hanzi-clip-7">
      <path d="M 1903.5 394.0 Q 1887.5 434.0 1877.5 503.0 Q 1876.5 519.0 1869.5 524.0 Q 1860.5 528.0 1856.5 509.0 Q 1837.5 427.0 1823.5 412.0 Q 1799.5 387.0 1697.5 382.0 Q 1642.5 383.0 1617.5 392.0 Q 1596.5 402.0 1591.5 417.0 Q 1582.5 442.0 1580.5 494.0 L 1579.5 537.0 Q 1579.5 616.0 1603.5 686.0 Q 1621.5 722.0 1601.5 739.0 Q 1552.5 778.0 1535.5 774.0 Q 1520.5 768.0 1527.5 751.0 Q 1546.5 714.0 1541.5 658.0 Q 1537.5 564.0 1536.5 503.0 L 1537.5 469.0 Q 1537.5 394.0 1573.5 365.0 Q 1622.5 329.0 1781.5 331.0 Q 1856.5 332.0 1885.5 348.0 Q 1915.5 363.0 1903.5 394.0 Z" fill="lightgray"></path>
      </clipPath>
      <path clip-path="url(#make-me-a-hanzi-clip-7)" d="M 1539.5 760.0 L 1576.5 714.0 L 1563.5 630.0 L 1557.5 509.0 L 1567.5 413.0 L 1589.5 382.0 L 1634.5 364.0 L 1692.5 357.0 L 1790.5 362.0 L 1849.5 379.0 L 1859.5 385.0 L 1861.5 398.0 L 1867.5 516.0 " fill="none" id="make-me-a-hanzi-animation-7" stroke-dasharray="937 1874" stroke-linecap="round"></path>

      <clipPath id="make-me-a-hanzi-clip-8">
      <path d="M 1560.5 191.0 Q 1593.5 192.0 1626.5 195.0 Q 1750.5 205.0 1885.5 189.0 Q 1910.5 185.0 1916.5 194.0 Q 1923.5 207.0 1912.5 220.0 Q 1843.5 286.0 1786.5 268.0 Q 1726.5 259.0 1563.5 240.0 L 1499.5 235.0 Q 1211.5 214.0 1177.5 212.0 L 1165.5 212.0 Q 1150.5 213.0 1149.5 201.0 Q 1148.5 188.0 1167.5 172.0 Q 1185.5 159.0 1217.5 146.0 Q 1227.5 142.0 1247.5 150.0 Q 1263.5 154.0 1330.5 164.0 Q 1406.5 180.0 1500.5 187.0 L 1560.5 191.0 Z" fill="lightgray"></path>
      </clipPath>
      <path clip-path="url(#make-me-a-hanzi-clip-8)" d="M 1161.5 200.0 L 1185.5 188.0 L 1229.5 180.0 L 1461.5 210.0 L 1808.5 234.0 L 1858.5 224.0 L 1904.5 203.0 " fill="none" id="make-me-a-hanzi-animation-8" stroke-dasharray="883 1766" stroke-linecap="round"></path>

      <clipPath id="make-me-a-hanzi-clip-9">
      <path d="M 1506.5 -61.0 Q 1510.5 -86.0 1517.5 -95.0 Q 1523.5 -102.0 1530.5 -100.0 Q 1545.5 -90.0 1552.5 -33.0 Q 1552.5 -18.0 1560.5 191.0 L 1563.5 240.0 Q 1564.5 256.0 1565.5 265.0 Q 1568.5 278.0 1570.5 289.0 Q 1574.5 307.0 1560.5 316.0 Q 1529.5 338.0 1513.5 340.0 Q 1501.5 346.0 1485.5 337.0 Q 1476.5 328.0 1483.5 318.0 Q 1498.5 285.0 1499.5 235.0 L 1500.5 187.0 Q 1501.5 127.0 1501.5 51.0 Q 1502.5 -33.0 1506.5 -61.0 Z" fill="lightgray"></path>
      </clipPath>
      <path clip-path="url(#make-me-a-hanzi-clip-9)" d="M 1493.5 327.0 L 1532.5 290.0 L 1526.5 -91.0 " fill="none" id="make-me-a-hanzi-animation-9" stroke-dasharray="563 1126" stroke-linecap="round"></path>

      <clipPath id="make-me-a-hanzi-clip-10">
      <path d="M 2622.0 564.5 L 2651.0 614.5 L 2668.0 636.5 Q 2684.0 655.5 2696.0 664.5 L 2705.0 672.5 Q 2707.0 680.5 2707.0 683.5 Q 2707.0 686.5 2694.0 698.5 L 2675.0 714.5 Q 2672.0 717.5 2661.0 722.5 Q 2650.0 726.5 2641.0 731.5 Q 2632.0 735.5 2621.0 738.5 Q 2611.0 741.5 2601.0 739.5 Q 2591.0 736.5 2581.0 734.5 L 2568.0 731.5 Q 2566.0 729.5 2517.0 722.5 L 2264.0 680.5 C 2234.0 675.5 2269.0 633.5 2298.0 642.5 L 2335.0 654.5 L 2467.0 681.5 Q 2486.0 685.5 2506.0 687.5 L 2545.0 690.5 Q 2591.0 691.5 2588.0 668.5 Q 2587.0 660.5 2581.0 641.5 L 2560.0 572.5 C 2551.0 543.5 2607.0 538.5 2622.0 564.5 Z" fill="lightgray"></path>
      </clipPath>
      <path clip-path="url(#make-me-a-hanzi-clip-10)" d="M 2272.0 679.5 L 2310.0 667.5 L 2530.0 708.5 L 2605.0 706.5 L 2627.0 691.5 L 2637.0 674.5 L 2603.0 599.5 L 2569.0 577.5 " fill="none" id="make-me-a-hanzi-animation-10" stroke-dasharray="636 1272" stroke-linecap="round"></path>

      <clipPath id="make-me-a-hanzi-clip-11">
      <path d="M 2503.0 519.5 L 2562.0 526.5 L 2639.0 531.5 Q 2645.0 532.5 2644.0 540.5 Q 2643.0 548.5 2635.0 554.5 L 2622.0 564.5 C 2602.0 579.5 2590.0 577.5 2560.0 572.5 L 2380.0 540.5 Q 2359.0 535.5 2342.0 534.5 L 2294.0 528.5 C 2264.0 524.5 2259.0 481.5 2289.0 486.5 L 2447.0 510.5 L 2503.0 519.5 Z" fill="lightgray"></path>
      </clipPath>
      <path clip-path="url(#make-me-a-hanzi-clip-11)" d="M 2296.0 492.5 L 2313.0 510.5 L 2541.0 547.5 L 2612.0 548.5 L 2633.0 540.5 " fill="none" id="make-me-a-hanzi-animation-11" stroke-dasharray="477 954" stroke-linecap="round"></path>

      <clipPath id="make-me-a-hanzi-clip-12">
      <path d="M 2218.0 627.5 L 2224.0 580.5 Q 2227.0 530.5 2228.0 484.5 Q 2230.0 438.5 2224.0 298.5 L 2217.0 211.5 Q 2208.0 129.5 2200.0 109.5 Q 2193.0 89.5 2181.0 75.5 Q 2169.0 60.5 2167.0 55.5 Q 2164.0 42.5 2167.0 32.5 Q 2171.0 22.5 2181.0 1.5 Q 2194.0 -24.5 2213.0 -24.5 Q 2219.0 -27.5 2232.0 -16.5 L 2297.0 40.5 L 2471.0 170.5 Q 2480.0 176.5 2477.0 182.5 Q 2474.0 187.5 2457.0 180.5 L 2310.0 106.5 Q 2278.0 85.5 2271.0 98.5 Q 2269.0 101.5 2270.0 135.5 L 2279.0 320.5 L 2281.0 344.5 L 2289.0 486.5 L 2294.0 528.5 L 2297.0 590.5 Q 2297.0 622.5 2298.0 642.5 C 2299.0 664.5 2291.0 668.5 2264.0 680.5 L 2242.0 690.5 Q 2206.0 707.5 2201.0 686.5 Q 2197.0 682.5 2205.0 661.5 Q 2215.0 645.5 2218.0 627.5 Z" fill="lightgray"></path>
      </clipPath>
      <path clip-path="url(#make-me-a-hanzi-clip-12)" d="M 2216.0 683.5 L 2245.0 653.5 L 2257.0 631.5 L 2261.0 584.5 L 2252.0 298.5 L 2233.0 88.5 L 2235.0 57.5 L 2270.0 60.5 L 2301.0 73.5 L 2472.0 177.5 " fill="none" id="make-me-a-hanzi-animation-12" stroke-dasharray="1039 2078" stroke-linecap="round"></path>

      <clipPath id="make-me-a-hanzi-clip-13">
      <path d="M 2279.0 320.5 L 2293.0 317.5 Q 2294.0 316.5 2303.0 316.5 L 2305.0 315.5 Q 2312.0 315.5 2327.0 318.5 L 2520.0 353.5 L 2573.0 360.5 L 2681.0 374.5 Q 2718.0 378.5 2738.0 378.5 Q 2759.0 378.5 2759.0 388.5 Q 2759.0 393.5 2755.0 397.5 Q 2734.0 427.5 2676.0 422.5 L 2564.0 399.5 L 2508.0 386.5 L 2432.0 372.5 Q 2374.0 359.5 2364.0 358.5 L 2281.0 344.5 C 2251.0 339.5 2250.0 327.5 2279.0 320.5 Z" fill="lightgray"></path>
      </clipPath>
      <path clip-path="url(#make-me-a-hanzi-clip-13)" d="M 2287.0 325.5 L 2295.0 332.5 L 2674.0 398.5 L 2713.0 399.5 L 2749.0 389.5 " fill="none" id="make-me-a-hanzi-animation-13" stroke-dasharray="600 1200" stroke-linecap="round"></path>

      <clipPath id="make-me-a-hanzi-clip-14">
      <path d="M 2520.0 353.5 L 2535.0 317.5 Q 2559.0 266.5 2579.0 229.5 Q 2636.0 127.5 2722.0 46.5 Q 2768.0 3.5 2802.0 -17.5 Q 2836.0 -39.5 2869.0 -52.5 Q 2903.0 -65.5 2920.0 -65.5 Q 2937.0 -65.5 2945.0 -63.5 Q 2954.0 -61.5 2955.0 -50.5 Q 2956.0 -40.5 2947.0 -13.5 Q 2939.0 12.5 2938.0 32.5 L 2932.0 132.5 L 2932.0 161.5 Q 2933.0 176.5 2929.0 177.5 Q 2926.0 179.5 2921.0 166.5 L 2913.0 142.5 L 2900.0 110.5 Q 2881.0 40.5 2867.0 31.5 Q 2862.0 28.5 2845.0 33.5 Q 2828.0 38.5 2787.0 71.5 L 2751.0 100.5 Q 2708.0 137.5 2670.0 188.5 Q 2632.0 239.5 2614.0 273.5 Q 2596.0 306.5 2593.0 314.5 L 2573.0 360.5 L 2564.0 399.5 L 2558.0 434.5 Q 2555.0 453.5 2554.0 473.5 Q 2553.0 492.5 2549.0 501.5 Q 2545.0 510.5 2503.0 519.5 C 2474.0 527.5 2429.0 534.5 2447.0 510.5 L 2457.0 496.5 Q 2467.0 485.5 2472.0 474.5 L 2496.0 420.5 L 2508.0 386.5 L 2520.0 353.5 Z" fill="lightgray"></path>
      </clipPath>
      <path clip-path="url(#make-me-a-hanzi-clip-14)" d="M 2454.0 510.5 L 2515.0 476.5 L 2546.0 357.5 L 2580.0 281.5 L 2629.0 197.5 L 2704.0 104.5 L 2795.0 25.5 L 2852.0 -5.5 L 2895.0 -9.5 L 2908.0 37.5 L 2925.0 171.5 " fill="none" id="make-me-a-hanzi-animation-14" stroke-dasharray="1033 2066" stroke-linecap="round"></path>

      <clipPath id="make-me-a-hanzi-clip-15">
      <path d="M 3430.0 528.5 L 3434.0 538.5 Q 3437.0 548.5 3437.0 569.5 Q 3438.0 590.5 3429.0 605.5 Q 3421.0 617.5 3398.0 634.5 Q 3379.0 650.5 3366.0 654.5 L 3349.0 661.5 Q 3337.0 664.5 3333.0 661.5 Q 3329.0 657.5 3331.0 650.5 L 3338.0 634.5 Q 3340.0 623.5 3350.0 602.5 L 3371.0 557.5 Q 3378.0 538.5 3383.0 533.5 Q 3388.0 527.5 3397.0 520.5 C 3420.0 502.5 3420.0 502.5 3430.0 528.5 Z" fill="lightgray"></path>
      </clipPath>
      <path clip-path="url(#make-me-a-hanzi-clip-15)" d="M 3338.0 654.5 L 3399.0 585.5 L 3407.0 552.5 L 3422.0 537.5 " fill="none" id="make-me-a-hanzi-animation-15" stroke-dasharray="275 550" stroke-linecap="round"></path>

      <clipPath id="make-me-a-hanzi-clip-16">
      <path d="M 3520.0 504.5 L 3541.0 507.5 Q 3554.0 508.5 3556.0 513.5 Q 3556.0 517.5 3551.0 525.5 Q 3541.0 542.5 3506.0 542.5 L 3430.0 528.5 L 3397.0 520.5 L 3327.0 504.5 Q 3267.0 490.5 3251.0 488.5 L 3200.0 482.5 Q 3195.0 480.5 3196.0 473.5 Q 3197.0 465.5 3209.0 458.5 Q 3242.0 439.5 3255.0 441.5 Q 3268.0 442.5 3289.0 450.5 L 3317.0 460.5 L 3353.0 470.5 L 3394.0 482.5 L 3499.0 501.5 Q 3502.0 500.5 3520.0 504.5 Z" fill="lightgray"></path>
      </clipPath>
      <path clip-path="url(#make-me-a-hanzi-clip-16)" d="M 3207.0 474.5 L 3252.0 464.5 L 3380.0 498.5 L 3502.0 522.5 L 3549.0 517.5 " fill="none" id="make-me-a-hanzi-animation-16" stroke-dasharray="478 956" stroke-linecap="round"></path>

      <clipPath id="make-me-a-hanzi-clip-17">
      <path d="M 3390.0 364.5 L 3403.0 355.5 Q 3415.0 348.5 3432.0 345.5 Q 3449.0 342.5 3453.0 339.5 Q 3457.0 336.5 3457.0 327.5 Q 3459.0 318.5 3456.0 301.5 L 3453.0 282.5 Q 3445.0 229.5 3438.0 208.5 L 3408.0 122.5 Q 3388.0 61.5 3367.0 58.5 Q 3358.0 55.5 3345.0 62.5 L 3314.0 76.5 L 3304.0 83.5 Q 3295.0 86.5 3292.0 83.5 Q 3289.0 80.5 3293.0 76.5 L 3304.0 60.5 Q 3308.0 51.5 3325.0 26.5 Q 3342.0 0.5 3345.0 -11.5 Q 3349.0 -24.5 3353.0 -25.5 Q 3362.0 -30.5 3377.0 -19.5 Q 3397.0 -8.5 3408.0 2.5 Q 3425.0 21.5 3433.0 34.5 Q 3441.0 46.5 3461.0 97.5 Q 3481.0 147.5 3485.0 164.5 L 3512.0 273.5 Q 3512.0 275.5 3517.0 290.5 L 3523.0 304.5 L 3533.0 318.5 Q 3538.0 326.5 3536.0 331.5 Q 3535.0 336.5 3523.0 351.5 Q 3511.0 366.5 3504.0 372.5 Q 3494.0 378.5 3487.0 380.5 L 3427.0 382.5 Q 3421.0 384.5 3414.0 385.5 L 3401.0 387.5 C 3371.0 392.5 3365.0 381.5 3390.0 364.5 Z" fill="lightgray"></path>
      </clipPath>
      <path clip-path="url(#make-me-a-hanzi-clip-17)" d="M 3401.0 366.5 L 3464.0 359.5 L 3484.0 347.5 L 3494.0 328.5 L 3466.0 205.5 L 3438.0 117.5 L 3409.0 52.5 L 3370.0 21.5 L 3351.0 31.5 L 3298.0 80.5 " fill="none" id="make-me-a-hanzi-animation-17" stroke-dasharray="669 1338" stroke-linecap="round"></path>

      <clipPath id="make-me-a-hanzi-clip-18">
      <path d="M 3353.0 470.5 L 3354.0 450.5 Q 3356.0 436.5 3335.0 360.5 Q 3322.0 324.5 3311.0 299.5 L 3276.0 234.5 Q 3239.0 170.5 3184.0 115.5 L 3133.0 69.5 Q 3129.0 65.5 3131.0 61.5 Q 3134.0 56.5 3142.0 59.5 L 3150.0 64.5 Q 3201.0 85.5 3251.0 135.5 Q 3286.0 167.5 3308.0 203.5 Q 3331.0 238.5 3352.0 279.5 L 3381.0 348.5 L 3390.0 364.5 L 3401.0 387.5 L 3411.0 415.5 L 3424.0 436.5 Q 3430.0 445.5 3430.0 452.5 Q 3430.0 458.5 3416.0 466.5 L 3394.0 482.5 C 3370.0 500.5 3352.0 500.5 3353.0 470.5 Z" fill="lightgray"></path>
      </clipPath>
      <path clip-path="url(#make-me-a-hanzi-clip-18)" d="M 3362.0 465.5 L 3388.0 444.5 L 3381.0 418.5 L 3346.0 322.5 L 3294.0 220.5 L 3222.0 129.5 L 3137.0 64.5 " fill="none" id="make-me-a-hanzi-animation-18" stroke-dasharray="628 1256" stroke-linecap="round"></path>

      <clipPath id="make-me-a-hanzi-clip-19">
      <path d="M 3663.0 522.5 L 3675.0 540.5 Q 3719.0 614.5 3725.0 633.5 Q 3732.0 651.5 3740.0 658.5 L 3753.0 674.5 Q 3755.0 676.5 3755.0 680.5 Q 3758.0 695.5 3726.0 720.5 L 3700.0 734.5 Q 3691.0 737.5 3683.0 734.5 Q 3675.0 731.5 3676.0 714.5 Q 3678.0 696.5 3669.0 670.5 Q 3669.0 662.5 3655.0 626.5 Q 3643.0 589.5 3636.0 575.5 L 3604.0 514.5 L 3573.0 462.5 L 3543.0 418.5 Q 3537.0 411.5 3539.0 406.5 Q 3541.0 400.5 3554.0 408.5 L 3575.0 425.5 Q 3583.0 430.5 3597.0 445.5 L 3619.0 468.5 L 3645.0 498.5 L 3663.0 522.5 Z" fill="lightgray"></path>
      </clipPath>
      <path clip-path="url(#make-me-a-hanzi-clip-19)" d="M 3689.0 723.5 L 3711.0 683.5 L 3677.0 599.5 L 3632.0 517.5 L 3546.0 410.5 " fill="none" id="make-me-a-hanzi-animation-19" stroke-dasharray="495 990" stroke-linecap="round"></path>

      <clipPath id="make-me-a-hanzi-clip-20">
      <path d="M 3929.0 580.5 L 3903.0 585.5 Q 3895.0 585.5 3866.0 576.5 L 3785.0 552.5 L 3725.0 536.5 L 3663.0 522.5 C 3634.0 515.5 3616.0 506.5 3645.0 498.5 L 3667.0 492.5 Q 3681.0 485.5 3825.0 524.5 Q 3886.0 540.5 3940.0 540.5 L 3961.0 544.5 Q 3973.0 544.5 3973.0 552.5 Q 3975.0 557.5 3966.0 562.5 Q 3939.0 577.5 3929.0 580.5 Z" fill="lightgray"></path>
      </clipPath>
      <path clip-path="url(#make-me-a-hanzi-clip-20)" d="M 3652.0 502.5 L 3894.0 561.5 L 3964.0 553.5 " fill="none" id="make-me-a-hanzi-animation-20" stroke-dasharray="448 896" stroke-linecap="round"></path>

      <clipPath id="make-me-a-hanzi-clip-21">
      <path d="M 3690.0 368.5 L 3719.0 407.5 L 3729.0 418.5 Q 3736.0 424.5 3735.0 430.5 Q 3732.0 440.5 3705.0 455.5 L 3690.0 460.5 Q 3674.0 464.5 3672.0 464.5 Q 3661.0 463.5 3665.0 449.5 Q 3665.0 415.5 3632.0 364.5 L 3602.0 315.5 L 3572.0 273.5 Q 3569.0 269.5 3572.0 266.5 Q 3575.0 263.5 3582.0 266.5 L 3596.0 276.5 Q 3597.0 276.5 3615.0 292.5 L 3650.0 322.5 L 3667.0 339.5 L 3690.0 368.5 Z" fill="lightgray"></path>
      </clipPath>
      <path clip-path="url(#make-me-a-hanzi-clip-21)" d="M 3673.0 455.5 L 3693.0 424.5 L 3680.0 398.5 L 3633.0 330.5 L 3577.0 270.5 " fill="none" id="make-me-a-hanzi-animation-21" stroke-dasharray="359 718" stroke-linecap="round"></path>

      <clipPath id="make-me-a-hanzi-clip-22">
      <path d="M 3782.0 344.5 L 3823.0 351.5 Q 3886.0 362.5 3903.0 367.5 L 3924.0 372.5 Q 3931.0 373.5 3933.0 379.5 Q 3935.0 384.5 3934.0 386.5 Q 3934.0 388.5 3926.0 394.5 L 3917.0 400.5 Q 3915.0 400.5 3910.0 405.5 Q 3906.0 410.5 3893.0 410.5 Q 3880.0 410.5 3874.0 408.5 Q 3868.0 405.5 3857.0 403.5 Q 3821.0 389.5 3746.0 374.5 L 3709.0 370.5 Q 3704.0 368.5 3690.0 368.5 C 3660.0 367.5 3637.0 343.5 3667.0 339.5 L 3683.0 337.5 Q 3705.0 334.5 3731.0 339.5 L 3782.0 344.5 Z" fill="lightgray"></path>
      </clipPath>
      <path clip-path="url(#make-me-a-hanzi-clip-22)" d="M 3672.0 343.5 L 3894.0 388.5 L 3924.0 384.5 " fill="none" id="make-me-a-hanzi-animation-22" stroke-dasharray="385 770" stroke-linecap="round"></path>

      <clipPath id="make-me-a-hanzi-clip-23">
      <path d="M 3969.0 258.5 L 3949.0 256.5 L 3921.0 250.5 L 3786.0 228.5 L 3732.0 220.5 L 3607.0 201.5 Q 3574.0 195.5 3569.0 195.5 L 3547.0 192.5 Q 3540.0 192.5 3537.0 186.5 Q 3535.0 182.5 3543.0 177.5 L 3559.0 168.5 Q 3582.0 157.5 3595.0 154.5 Q 3608.0 150.5 3629.0 158.5 L 3682.0 170.5 Q 3698.0 171.5 3720.0 176.5 L 3773.0 186.5 L 3919.0 200.5 L 4029.0 205.5 Q 4036.0 204.5 4038.0 211.5 Q 4039.0 217.5 4032.0 223.5 L 4016.0 237.5 Q 4001.0 249.5 3991.0 252.5 Q 3981.0 255.5 3969.0 258.5 Z" fill="lightgray"></path>
      </clipPath>
      <path clip-path="url(#make-me-a-hanzi-clip-23)" d="M 3545.0 185.5 L 3607.0 177.5 L 3755.0 204.5 L 3948.0 229.5 L 3979.0 229.5 L 4029.0 214.5 " fill="none" id="make-me-a-hanzi-animation-23" stroke-dasharray="619 1238" stroke-linecap="round"></path>

      <clipPath id="make-me-a-hanzi-clip-24">
      <path d="M 3786.0 228.5 L 3795.0 269.5 Q 3797.0 279.5 3803.0 299.5 L 3808.0 314.5 L 3808.0 322.5 Q 3808.0 327.5 3799.0 334.5 Q 3795.0 334.5 3791.0 337.5 L 3782.0 344.5 C 3758.0 361.5 3722.0 368.5 3731.0 339.5 L 3739.0 314.5 Q 3742.0 298.5 3741.0 287.5 L 3739.0 259.5 L 3732.0 220.5 L 3720.0 176.5 L 3709.0 144.5 Q 3702.0 120.5 3677.0 89.5 Q 3652.0 58.5 3629.0 38.5 Q 3606.0 17.5 3572.0 -1.5 Q 3538.0 -20.5 3519.0 -26.5 L 3508.0 -30.5 Q 3498.0 -31.5 3498.0 -41.5 Q 3499.0 -46.5 3509.0 -45.5 L 3523.0 -43.5 Q 3585.0 -38.5 3649.0 4.5 Q 3685.0 28.5 3709.0 58.5 Q 3734.0 87.5 3744.0 112.5 Q 3755.0 137.5 3773.0 186.5 L 3786.0 228.5 Z" fill="lightgray"></path>
      </clipPath>
      <path clip-path="url(#make-me-a-hanzi-clip-24)" d="M 3738.0 334.5 L 3772.0 310.5 L 3772.0 298.5 L 3748.0 185.5 L 3717.0 107.5 L 3672.0 49.5 L 3619.0 6.5 L 3580.0 -15.5 L 3505.0 -38.5 " fill="none" id="make-me-a-hanzi-animation-24" stroke-dasharray="646 1292" stroke-linecap="round"></path>

      <clipPath id="make-me-a-hanzi-clip-25">
      <path d="M 3814.0 131.5 L 3856.0 85.5 Q 3881.0 56.5 3907.0 17.5 Q 3938.0 -28.5 3959.0 -45.5 Q 3976.0 -61.5 3986.0 -59.5 Q 3997.0 -57.5 4007.0 -36.5 Q 4017.0 -13.5 3996.0 20.5 Q 3976.0 53.5 3944.0 76.5 Q 3913.0 98.5 3880.0 113.5 Q 3848.0 128.5 3842.0 132.5 L 3823.0 140.5 Q 3814.0 142.5 3813.0 138.5 Q 3808.0 136.5 3814.0 131.5 Z" fill="lightgray"></path>
      </clipPath>
      <path clip-path="url(#make-me-a-hanzi-clip-25)" d="M 3819.0 135.5 L 3889.0 83.5 L 3938.0 35.5 L 3975.0 -13.5 L 3983.0 -43.5 " fill="none" id="make-me-a-hanzi-animation-25" stroke-dasharray="376 752" stroke-linecap="round"></path>

</g>
</svg>
